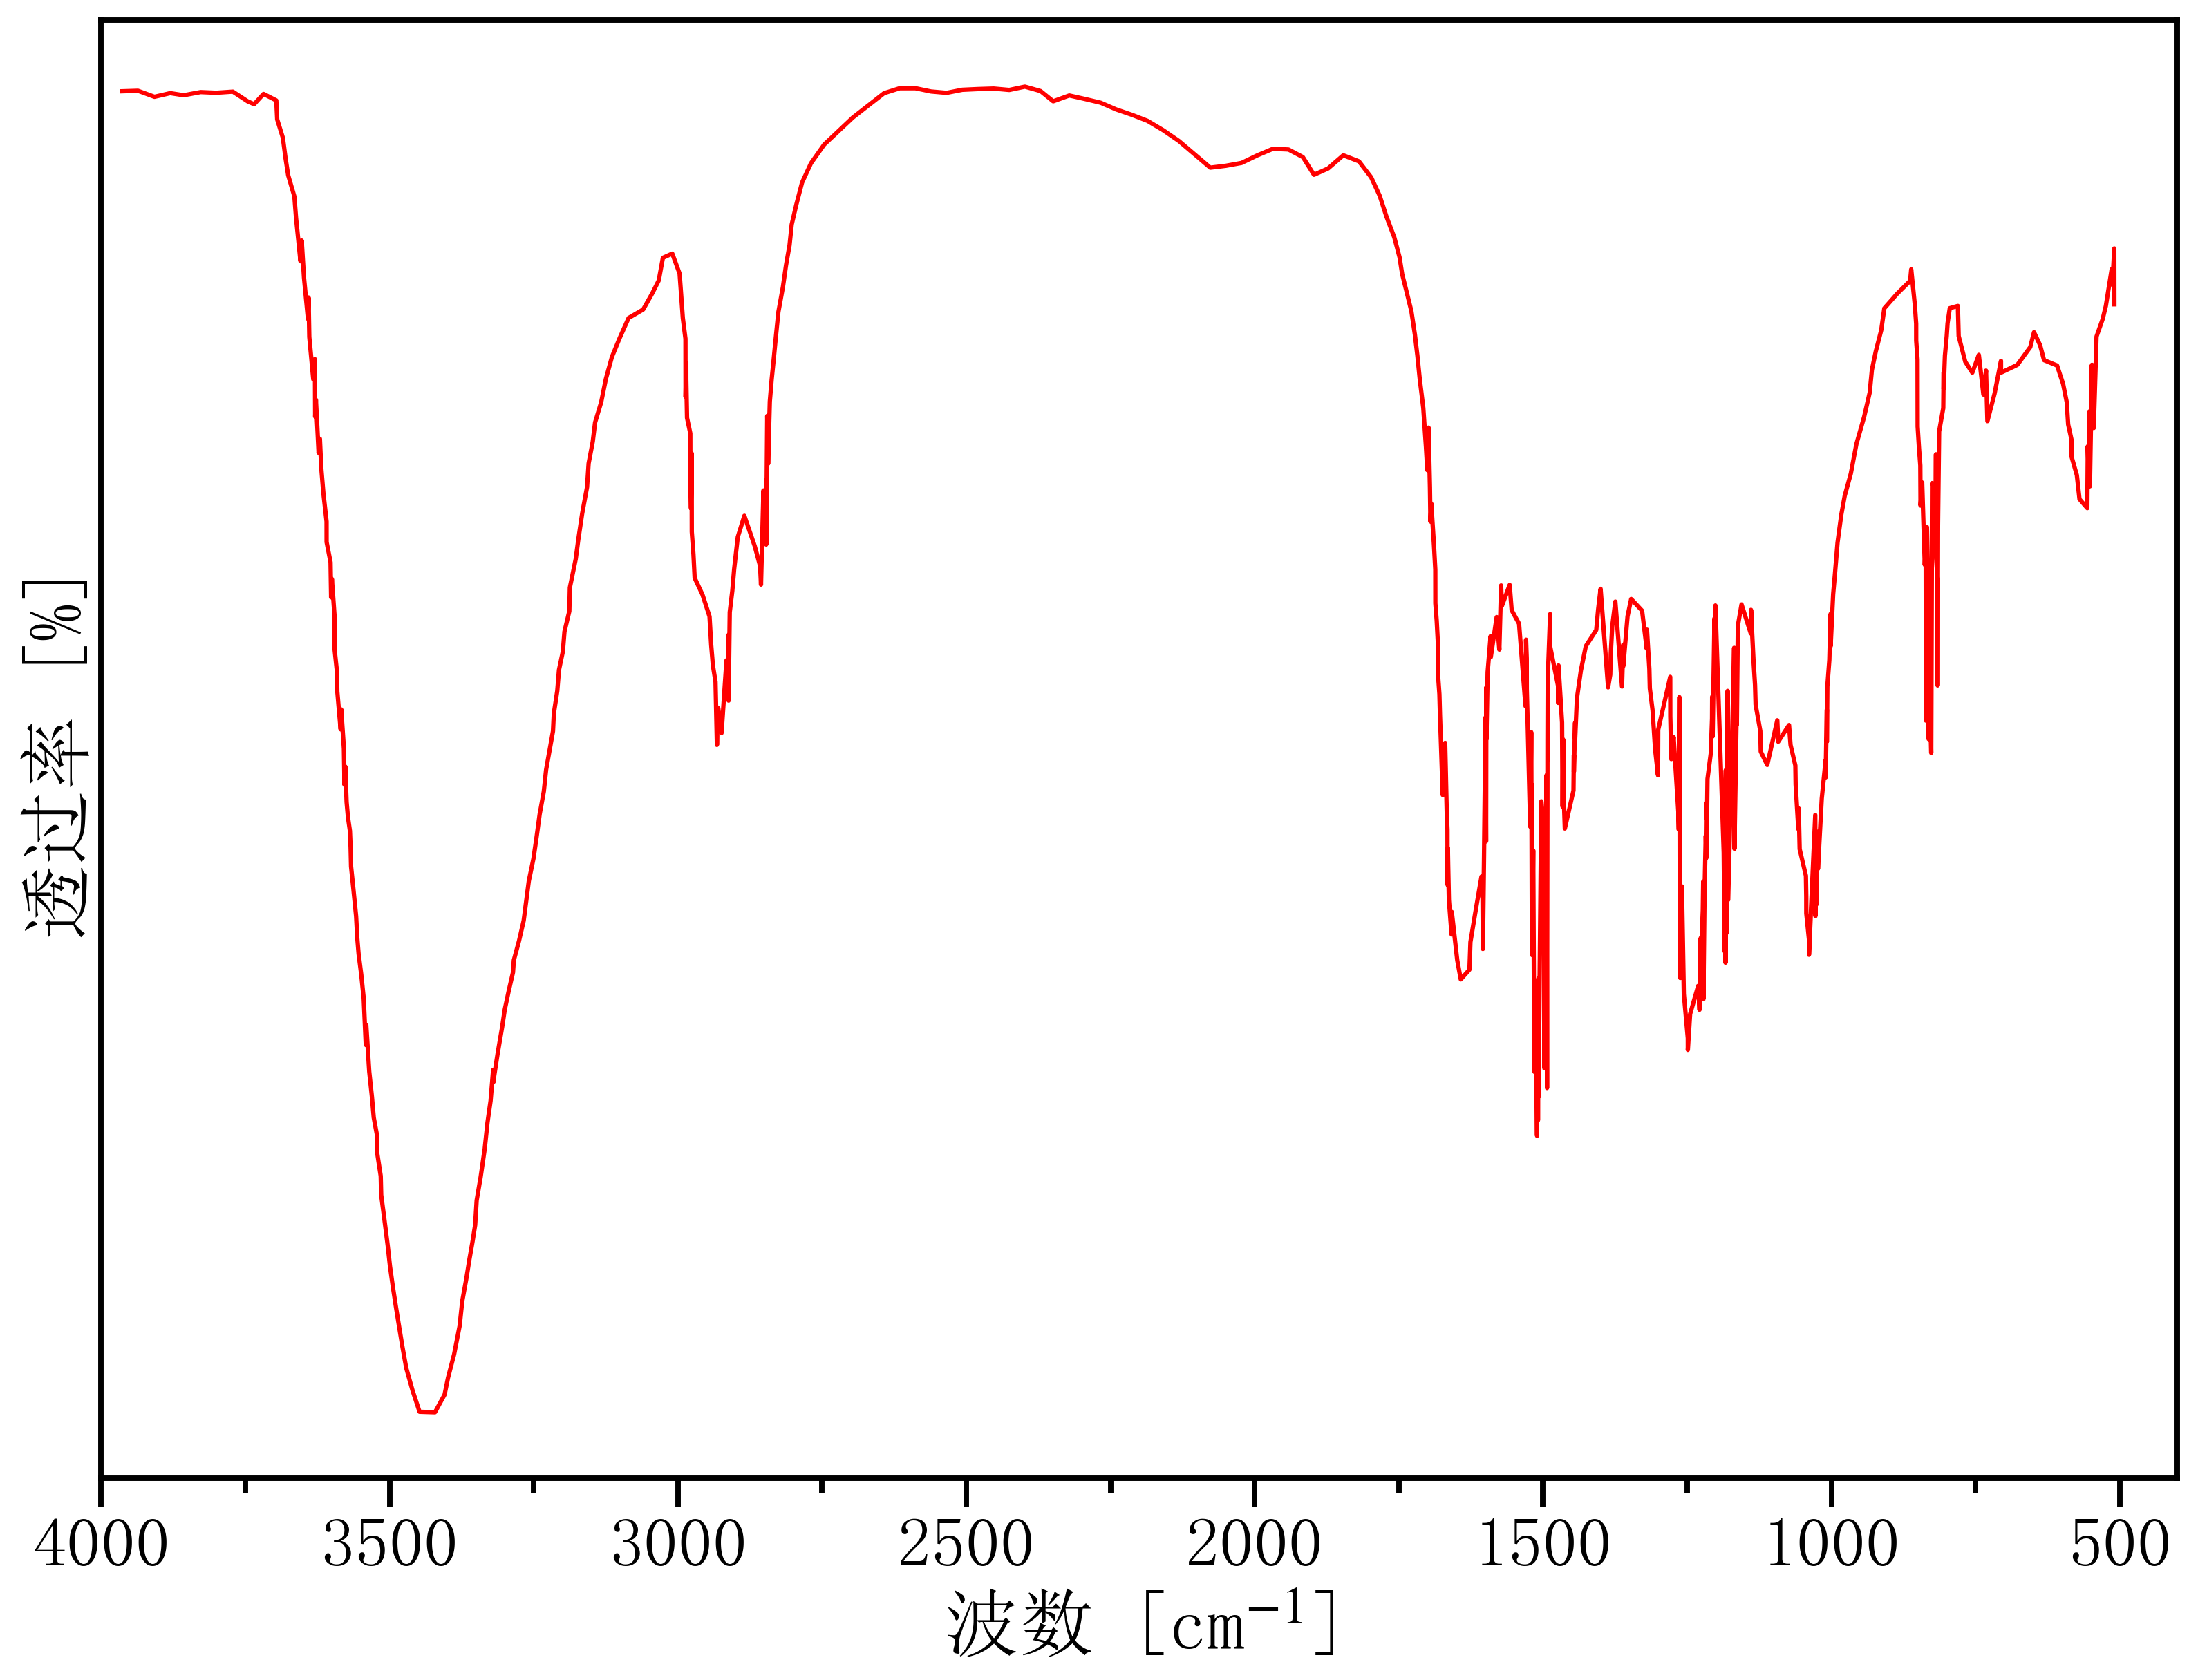

The file beside this chart, header and first rows:
3990.33609976602, 90.94303100812981
3963, 80.38
3936, 80.41
3908, 80.04
3880, 80.26
3857, 80.13
3828, 80.33
3800, 80.28
3772, 80.35
3746, 79.77
3735, 79.59
3718, 80.21
3696, 79.82
3695, 78.66
3685, 77.54
3680, 76.31
3676, 75.27
3665, 73.97
3662, 72.67
3654, 70.03
3652, 71.29
3648, 69.05
3641, 66.52
3640, 67.83
3639, 65.43
3632, 62.85
3629, 64.07
3629, 60.58
3628, 61.61
3623, 58.38
3621, 59.23
3618, 57.46
3615, 55.94
3609, 54.2
3609, 52.95
3602, 51.72
3601, 49.58
3600, 50.7
3595, 48.44
3595, 47.41
3595, 46.41
3591, 45.03
3591, 43.86
3585, 41.55
3584, 42.77
3579, 40.37
3578, 38.18
3577, 39.29
3574, 37.12
3572, 36.21
3569, 35.38
3567, 34.37
3567, 33.2
3563, 31.91
3558, 30.18
3556, 28.86
3554, 27.89
3549, 26.63
3545, 25.18
3541, 22.36
3540, 23.55
... 544 more rows
